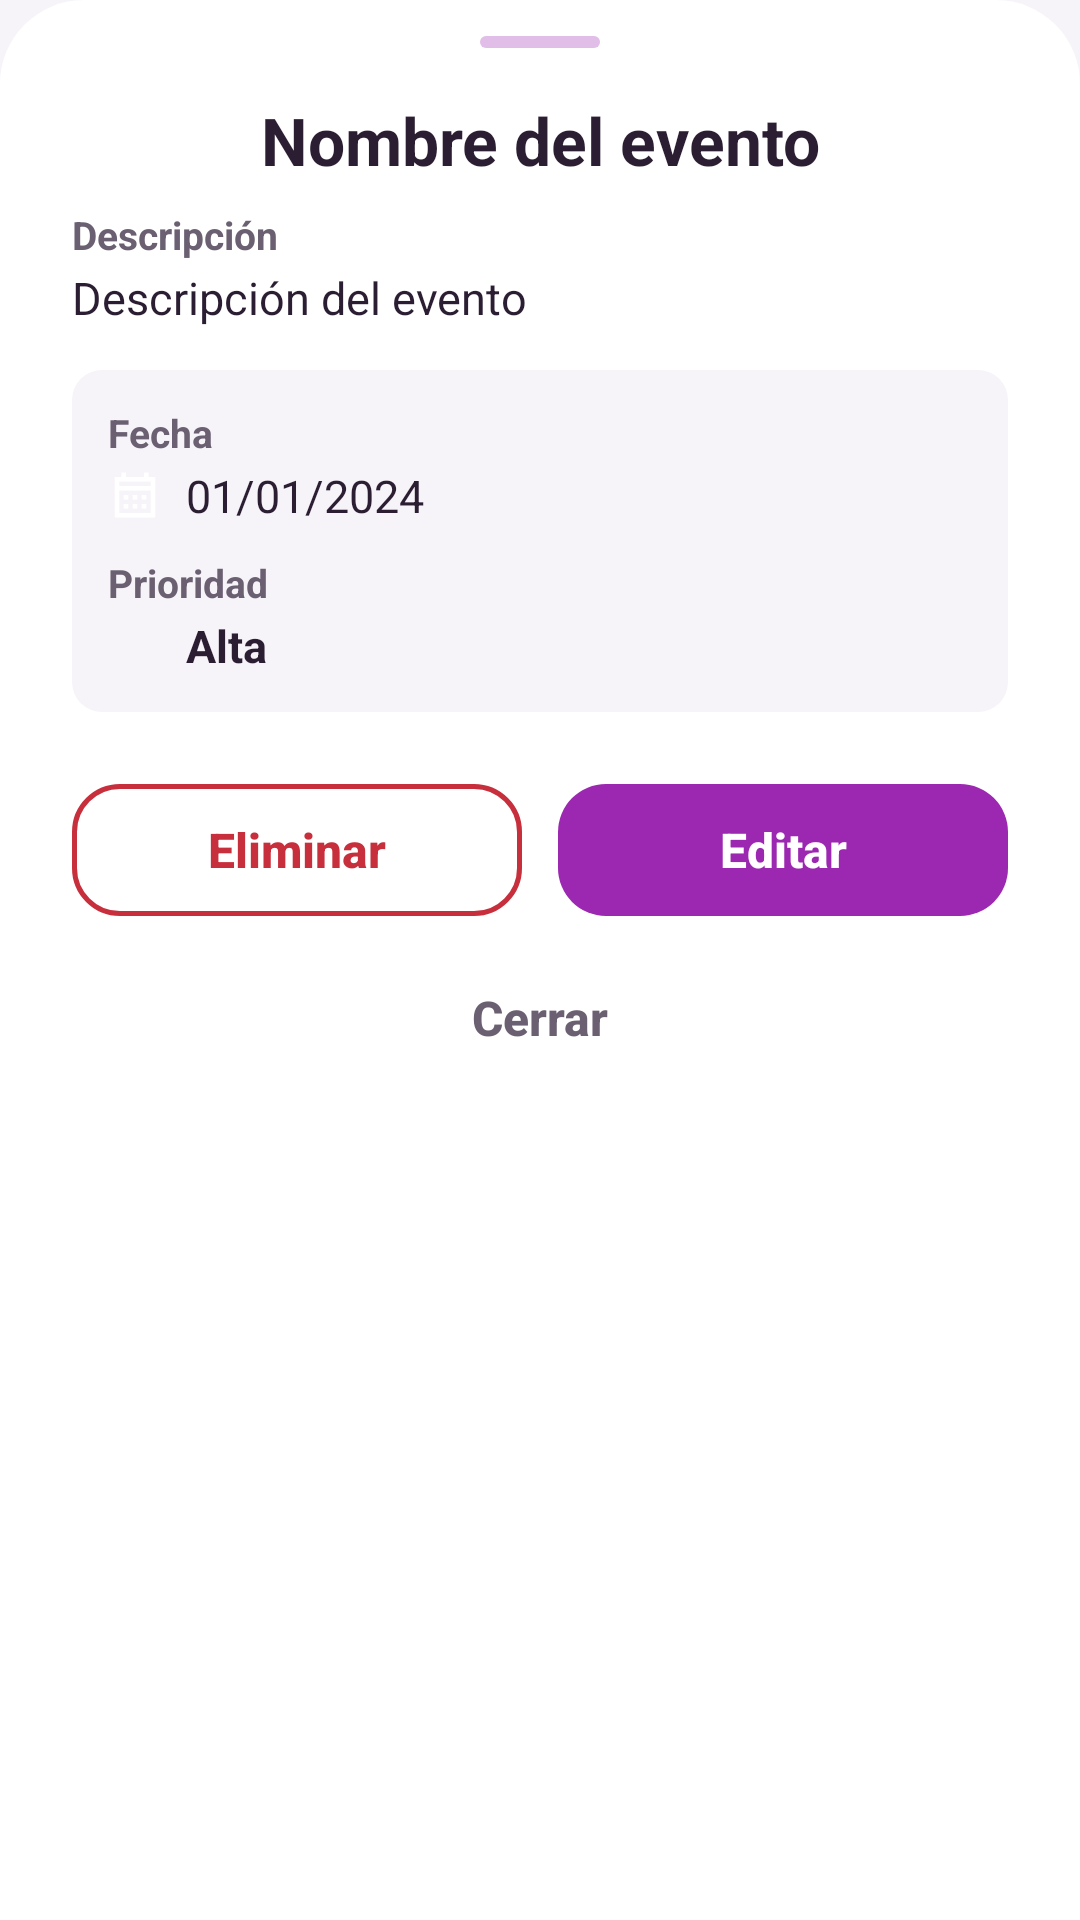

Produce the Android XML layout that renders to this screen, including the resource entries it uses.
<!-- AndroidManifest.xml: application theme Theme.MyApplication -->
<!-- res/layout/dialog_evento_detalles.xml -->
<?xml version="1.0" encoding="utf-8"?>
<ScrollView xmlns:android="http://schemas.android.com/apk/res/android"
    xmlns:app="http://schemas.android.com/apk/res-auto"
    android:layout_width="match_parent"
    android:layout_height="wrap_content"
    android:background="@drawable/dialog_a"
    android:fillViewport="true">

    <LinearLayout
        android:layout_width="match_parent"
        android:layout_height="wrap_content"
        android:orientation="vertical"
        android:paddingHorizontal="24dp"
        android:paddingTop="12dp"
        android:paddingBottom="20dp">

        <View style="@style/Edu.AsaHoja"/>

        <androidx.cardview.widget.CardView
            android:id="@+id/imageContainer"
            android:layout_width="match_parent"
            android:layout_height="180dp"
            android:layout_marginBottom="14dp"
            android:visibility="gone"
            app:cardCornerRadius="@dimen/radio_tarjeta"
            app:cardElevation="0dp">

            <ImageView
                android:id="@+id/eventoImagen"
                android:layout_width="match_parent"
                android:layout_height="match_parent"
                android:scaleType="centerCrop"
                android:contentDescription="Imagen del evento"/>
        </androidx.cardview.widget.CardView>

        <TextView
            android:id="@+id/eventoTitulo"
            style="@style/Edu.Texto.TituloHoja"
            android:layout_width="match_parent"
            android:layout_height="wrap_content"
            
            android:text="Nombre del evento"
            android:layout_marginBottom="8dp"/>

        <TextView
            android:id="@+id/labelDescripcion"
            style="@style/Edu.Texto.Rotulo"
            android:layout_width="match_parent"
            android:layout_height="wrap_content"
            android:text="Descripción"
            android:layout_marginBottom="2dp"/>

        <TextView
            android:id="@+id/eventoDescripcion"
            android:layout_width="match_parent"
            android:layout_height="wrap_content"
            android:text="Descripción del evento"
            android:textColor="@color/text_primary"
            android:textSize="15sp"
            android:layout_marginBottom="14dp"/>

        <LinearLayout
            android:layout_width="match_parent"
            android:layout_height="wrap_content"
            android:orientation="vertical"
            android:background="@drawable/time_row_bg"
            android:padding="12dp"
            android:layout_marginBottom="18dp">

            <TextView
                style="@style/Edu.Texto.Rotulo"
                android:layout_width="match_parent"
                android:layout_height="wrap_content"
                android:text="Fecha"
                android:layout_marginBottom="2dp"/>

            <LinearLayout
                android:layout_width="match_parent"
                android:layout_height="wrap_content"
                android:orientation="horizontal"
                android:gravity="center_vertical"
                android:layout_marginBottom="10dp">

                <ImageView
                    android:layout_width="18dp"
                    android:layout_height="18dp"
                    android:src="@drawable/baseline_calendar_month_24"
                    app:tint="@color/purple_accent"
                    android:layout_marginEnd="8dp"
                    android:importantForAccessibility="no"/>

                <TextView
                    android:id="@+id/eventoFecha"
                    android:layout_width="wrap_content"
                    android:layout_height="wrap_content"
                    android:text="01/01/2024"
                    android:textColor="@color/text_primary"
                    android:textSize="15sp"/>
            </LinearLayout>

            <TextView
                android:id="@+id/labelHorario"
                style="@style/Edu.Texto.Rotulo"
                android:layout_width="match_parent"
                android:layout_height="wrap_content"
                android:text="Horario"
                android:layout_marginBottom="2dp"
                android:visibility="gone"/>

            <LinearLayout
                android:id="@+id/containerHorario"
                android:layout_width="match_parent"
                android:layout_height="wrap_content"
                android:orientation="horizontal"
                android:gravity="center_vertical"
                android:layout_marginBottom="10dp"
                android:visibility="gone">

                <ImageView
                    android:layout_width="18dp"
                    android:layout_height="18dp"
                    android:src="@drawable/ic_clock"
                    app:tint="@color/purple_accent"
                    android:layout_marginEnd="8dp"
                    android:importantForAccessibility="no"/>

                <TextView
                    android:id="@+id/eventoHorario"
                    android:layout_width="wrap_content"
                    android:layout_height="wrap_content"
                    android:text="10:00 - 12:00"
                    android:textColor="@color/text_primary"
                    android:textSize="15sp"/>
            </LinearLayout>

            <TextView
                style="@style/Edu.Texto.Rotulo"
                android:layout_width="match_parent"
                android:layout_height="wrap_content"
                android:text="Prioridad"
                android:layout_marginBottom="2dp"/>

            <LinearLayout
                android:layout_width="wrap_content"
                android:layout_height="wrap_content"
                android:orientation="horizontal"
                android:gravity="center_vertical">

                <View
                    android:id="@+id/prioridadIndicador"
                    android:layout_width="10dp"
                    android:layout_height="10dp"
                    android:background="@drawable/circle_shape"
                    android:layout_marginStart="4dp"
                    android:layout_marginEnd="12dp"/>

                <TextView
                    android:id="@+id/prioridadTexto"
                    android:layout_width="wrap_content"
                    android:layout_height="wrap_content"
                    android:text="Alta"
                    android:textColor="@color/text_primary"
                    android:textSize="15sp"
                    android:textStyle="bold"/>
            </LinearLayout>
        </LinearLayout>

        <LinearLayout
            android:layout_width="match_parent"
            android:layout_height="wrap_content"
            android:orientation="horizontal"
            android:layout_marginBottom="4dp">

            <com.google.android.material.button.MaterialButton
                android:id="@+id/btnEliminar"
                style="@style/Edu.BotonContorno"
                android:layout_width="0dp"
                android:layout_height="@dimen/alto_boton"
                android:layout_weight="1"
                android:layout_marginEnd="6dp"
                android:text="Eliminar"
                android:textColor="@color/estado_error"
                app:strokeColor="@color/estado_error"/>

            <com.google.android.material.button.MaterialButton
                android:id="@+id/btnEditar"
                style="@style/Edu.Boton"
                android:layout_width="0dp"
                android:layout_height="@dimen/alto_boton"
                android:layout_weight="1"
                android:layout_marginStart="6dp"
                android:text="Editar"/>
        </LinearLayout>

        <com.google.android.material.button.MaterialButton
            android:id="@+id/btnCerrar"
            style="@style/Edu.BotonTexto"
            android:layout_width="match_parent"
            android:layout_height="48dp"
            android:text="Cerrar"/>
    </LinearLayout>
</ScrollView>
<!-- resources referenced by this layout -->
<resources>
  <dimen name="alto_boton">56dp</dimen>
  <dimen name="radio_tarjeta">16dp</dimen>
  <!-- drawable time_row_bg (drawable) -->
  <?xml version="1.0" encoding="utf-8"?>
  <shape xmlns:android="http://schemas.android.com/apk/res/android" android:shape="rectangle">
      <solid android:color="?attr/eduFondoApp"/>
      <corners android:radius="10dp"/>
  </shape>
  <style name="Edu.BotonTexto" parent="Widget.MaterialComponents.Button.TextButton">
          <item name="android:textColor">?attr/eduTextSecondary</item>
          <item name="android:textAppearance">@style/Edu.TextoBoton</item>
      </style>
  <style name="Edu.Texto.Rotulo">
          <item name="android:textColor">?attr/eduTextSecondary</item>
          <item name="android:textSize">13sp</item>
          <item name="android:textStyle">bold</item>
      </style>
  <style name="Edu.Texto.TituloHoja">
          <item name="android:textColor">?attr/eduTextPrimary</item>
          <item name="android:textSize">22sp</item>
          <item name="android:textStyle">bold</item>
          <item name="android:textAlignment">center</item>
      </style>
  <style name="Theme.MyApplication" parent="Base.Theme.MyApplication" />
  <!-- drawable bg_asa_hoja (drawable) -->
  <?xml version="1.0" encoding="utf-8"?>
  <shape xmlns:android="http://schemas.android.com/apk/res/android" android:shape="rectangle">
      <solid android:color="?attr/eduMarcaSuave"/>
      <corners android:radius="2dp"/>
  </shape>
  <style name="Edu.FormaTarjeta" parent="">
          <item name="cornerFamily">rounded</item>
          <item name="cornerSize">@dimen/radio_tarjeta</item>
      </style>
  <style name="Edu.MenuEmergente" parent="Widget.AppCompat.PopupMenu">
          <item name="android:popupBackground">@drawable/bg_pastilla_blanca</item>
          <item name="android:popupElevation">8dp</item>
      </style>
  <style name="Edu.Aviso" parent="Widget.MaterialComponents.Snackbar">
          <item name="backgroundTint">?attr/eduMarcaProfunda</item>
          <item name="shapeAppearance">@style/Edu.FormaTarjeta</item>
          <item name="android:layout_margin">12dp</item>
      </style>
  <style name="Edu.AvisoTexto" parent="Widget.MaterialComponents.Snackbar.TextView">
          <item name="android:textColor">?attr/eduSuperficie</item>
          <item name="android:textSize">14sp</item>
          <item name="android:maxLines">3</item>
      </style>
  <style name="Edu.FormaDialogo" parent="">
          <item name="cornerFamily">rounded</item>
          <item name="cornerSize">24dp</item>
      </style>
  <style name="Edu.AlertaTitulo" parent="MaterialAlertDialog.MaterialComponents.Title.Text">
          <item name="android:textColor">?attr/eduTextPrimary</item>
          <item name="android:textSize">20sp</item>
          <item name="android:textStyle">bold</item>
      </style>
  <style name="Edu.AlertaCuerpo" parent="MaterialAlertDialog.MaterialComponents.Body.Text">
          <item name="android:textColor">?attr/eduTextSecondary</item>
          <item name="android:textSize">14sp</item>
      </style>
  <style name="Edu.AlertaBoton" parent="Widget.MaterialComponents.Button.TextButton.Dialog">
          <item name="android:textColor">?attr/eduAcento</item>
          <item name="android:textAppearance">@style/Edu.TextoBoton</item>
      </style>
  <style name="Edu.AlertaBotonSecundario" parent="Edu.AlertaBoton">
          <item name="android:textColor">?attr/eduTextSecondary</item>
      </style>
  <!-- drawable bg_pastilla_blanca (drawable) -->
  <?xml version="1.0" encoding="utf-8"?>
  <shape xmlns:android="http://schemas.android.com/apk/res/android" android:shape="rectangle">
      <solid android:color="?attr/eduSuperficie"/>
      <corners android:radius="12dp"/>
  </shape>
  <color name="blanco_70">#B3FFFFFF</color>
  <style name="Edu.SelectorCabecera" parent="">
          <item name="android:textColor">?attr/eduSobreAcento</item>
      </style>
</resources>
